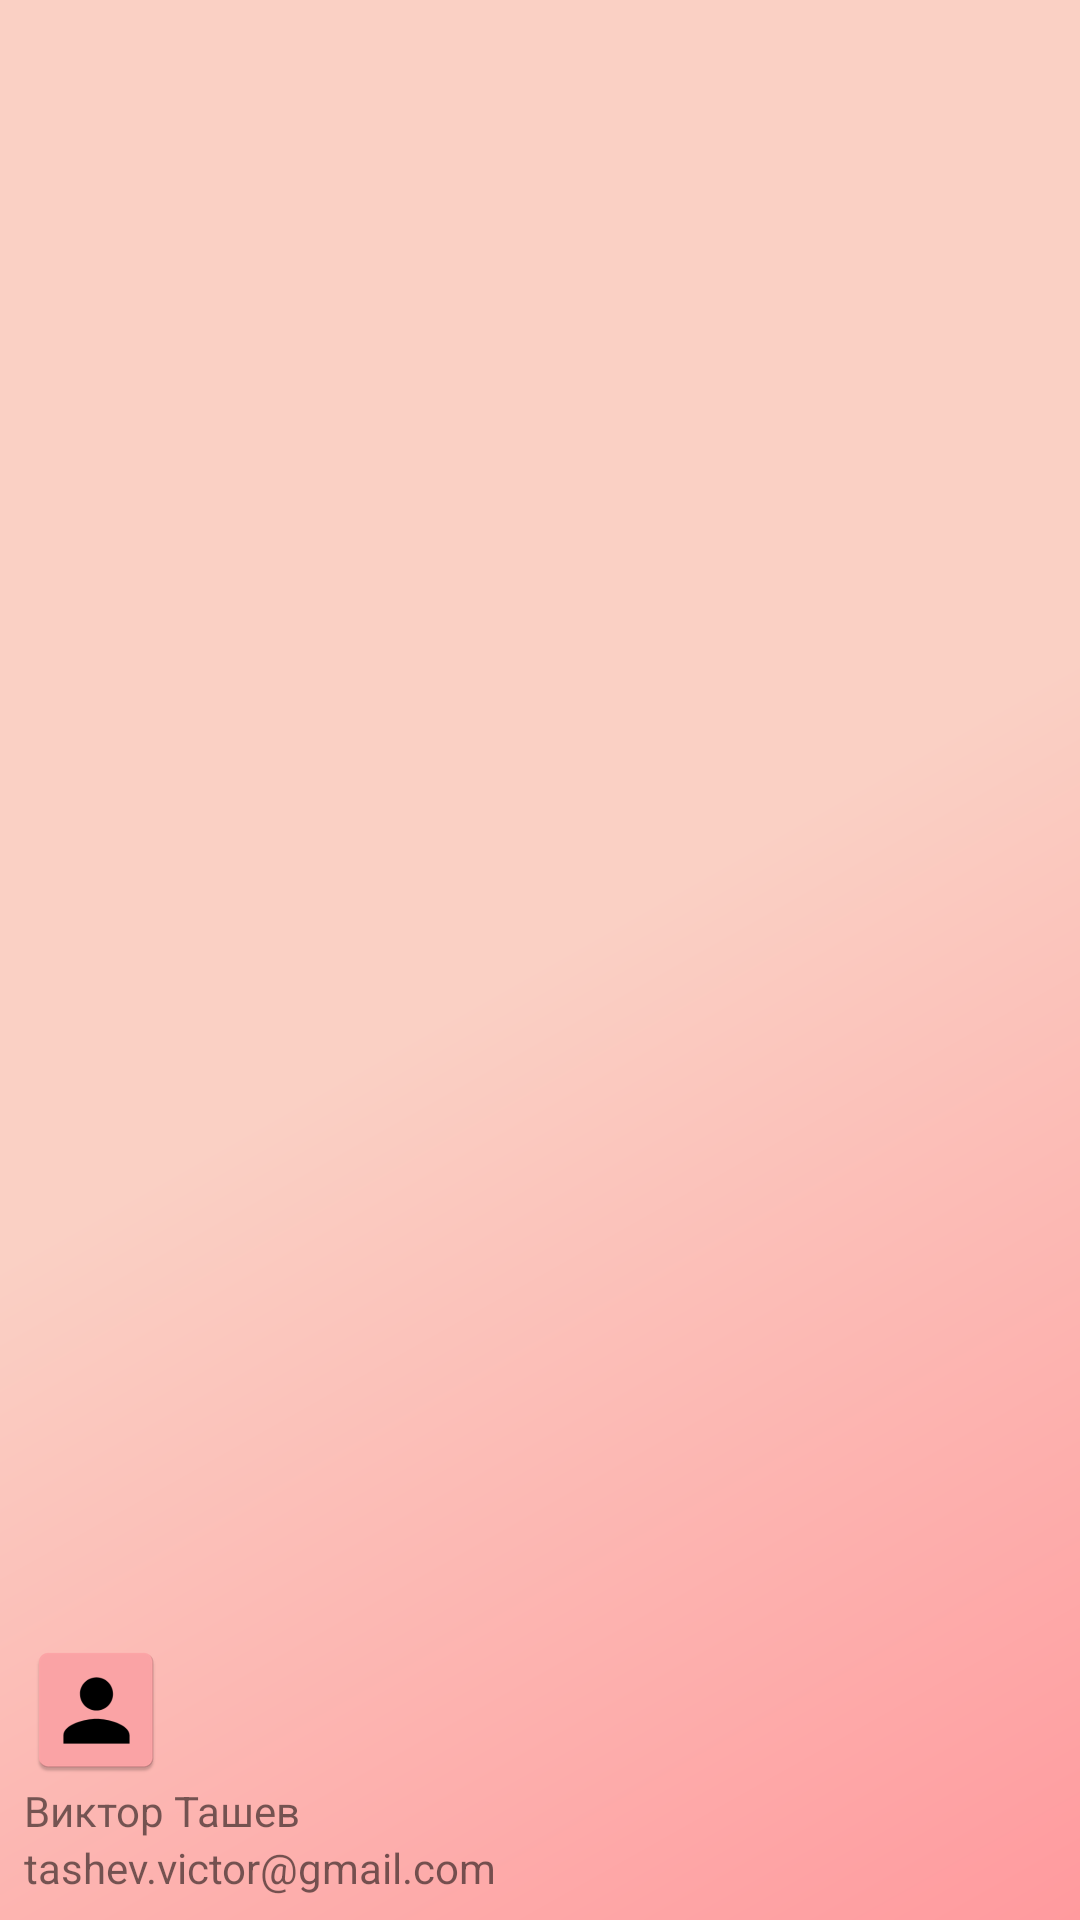

Layout XML and referenced resources for this Android screen:
<!-- AndroidManifest.xml: application theme MyNoteTheme -->
<!-- res/layout/nav_header_layout.xml -->
<?xml version="1.0" encoding="utf-8"?>
<LinearLayout xmlns:android="http://schemas.android.com/apk/res/android"
    xmlns:app="http://schemas.android.com/apk/res-auto"
    android:layout_width="match_parent"
    android:layout_height="200dp"
    android:background="@drawable/gradient"
    android:gravity="bottom"
    android:orientation="vertical"
    android:padding="8dp">

    <ImageView
        android:id="@+id/avatarView"
        android:layout_width="wrap_content"
        android:layout_height="wrap_content"
        app:srcCompat="@mipmap/ic_person" />

    <TextView
        android:id="@+id/textName"
        android:layout_width="wrap_content"
        android:layout_height="wrap_content"
        android:text="Виктор Ташев" />

    <TextView
        android:id="@+id/textMail"
        android:layout_width="wrap_content"
        android:layout_height="wrap_content"
        android:text="tashev.victor@gmail.com" />

</LinearLayout>
<!-- resources referenced by this layout -->
<resources>
  <!-- drawable gradient (drawable) -->
  <?xml version="1.0" encoding="utf-8"?>
  <shape xmlns:android="http://schemas.android.com/apk/res/android"
      android:shape="rectangle">
  
      <gradient
          android:angle="135"
          android:centerColor="#fad0c4"
          android:endColor="#fad0c4"
          android:startColor="#ff9a9e"
          android:type="linear" />
  </shape>
  <!-- mipmap ic_person: png bitmap (mipmap-hdpi, 1385 bytes) -->
  <style name="MyNoteTheme" parent="Theme.NotesForHW">
          <item name="windowActionBar">false</item>
          <item name="windowNoTitle">true</item>
      </style>
  <style name="Theme.NotesForHW" parent="Theme.MaterialComponents.DayNight.DarkActionBar">
          
          <item name="colorPrimary">@color/purple_500</item>
          <item name="colorPrimaryVariant">@color/purple_700</item>
          <item name="colorOnPrimary">@color/white</item>
          
          <item name="colorSecondary">@color/teal_200</item>
          <item name="colorSecondaryVariant">@color/teal_700</item>
          <item name="colorOnSecondary">@color/black</item>
          
          <item name="android:statusBarColor" tools:targetApi="l">?attr/colorPrimaryVariant</item>
          
      </style>
  <color name="purple_500">#FF6200EE</color>
  <color name="purple_700">#FF3700B3</color>
  <color name="white">#FFFFFFFF</color>
  <color name="teal_200">#FF03DAC5</color>
  <color name="teal_700">#FF018786</color>
  <color name="black">#FF000000</color>
</resources>
